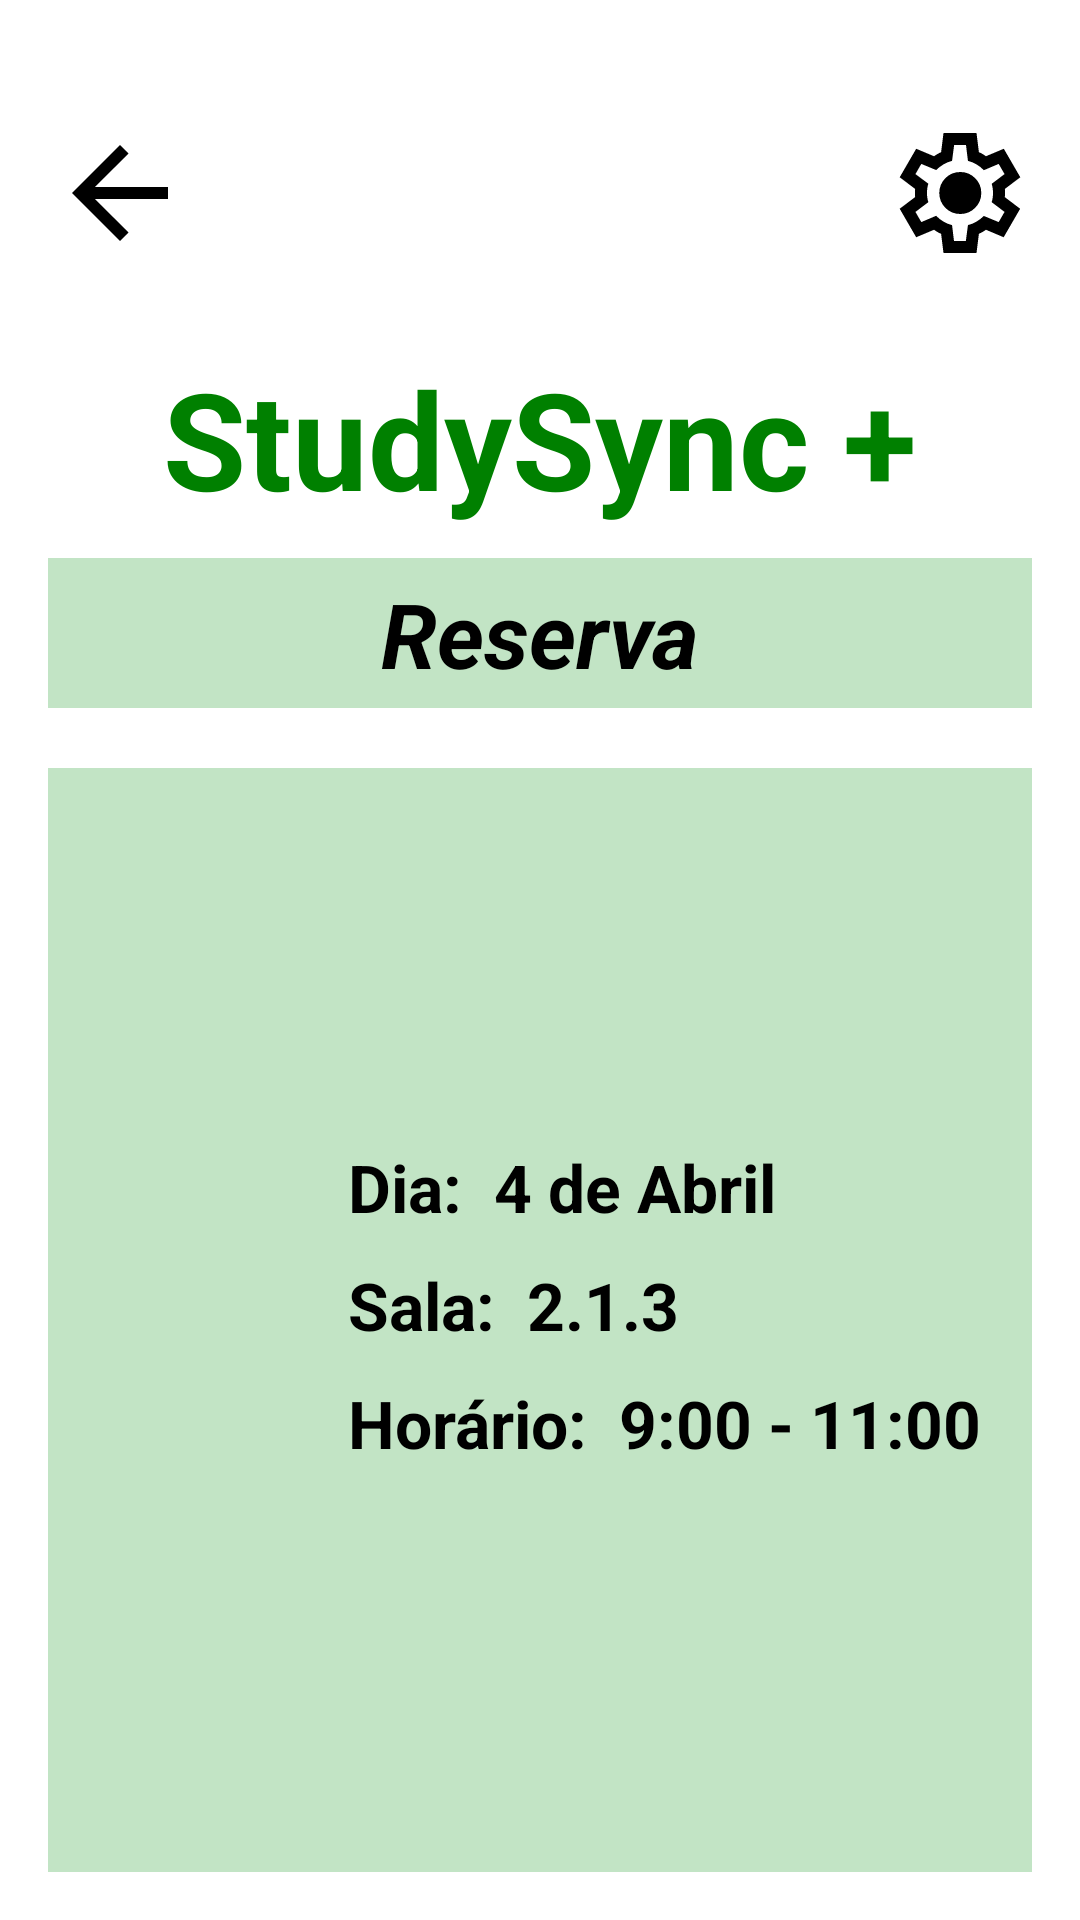

Write the Android layout XML for this screen, with the resource values it uses.
<!-- AndroidManifest.xml: application theme Theme.StudySync -->
<!-- res/layout/reservar_sala_confirm.xml -->
<?xml version="1.0" encoding="utf-8"?>
<androidx.constraintlayout.widget.ConstraintLayout xmlns:android="http://schemas.android.com/apk/res/android"
    xmlns:app="http://schemas.android.com/apk/res-auto"
    xmlns:tools="http://schemas.android.com/tools"
    android:layout_width="match_parent"
    android:layout_height="match_parent"
    android:padding="16dp">


    <ImageView
        android:id="@+id/settingsCogIcon"
        android:layout_width="wrap_content"
        android:layout_height="wrap_content"
        android:src="@drawable/settings_cog"
        app:layout_constraintBottom_toBottomOf="@id/StudySyncTitle"
        app:layout_constraintTop_toTopOf="parent"
        app:layout_constraintVertical_bias="0.216"
        app:layout_constraintEnd_toEndOf="@id/StudySyncTitle"/>

    <ImageView
        android:id="@+id/back_arrow"
        android:layout_width="wrap_content"
        android:layout_height="wrap_content"
        android:src="@drawable/back_arrow"
        app:layout_constraintBottom_toBottomOf="@id/StudySyncTitle"
        app:layout_constraintTop_toTopOf="parent"
        app:layout_constraintVertical_bias="0.216"
        app:layout_constraintStart_toStartOf="@id/StudySyncTitle"
        />

    <TextView
        android:id="@+id/StudySyncTitle"
        android:layout_width="0dp"
        android:layout_height="wrap_content"
        android:text="@string/app_name"
        android:textAppearance="@style/TextAppearance.AppCompat.Display2"
        android:textColor="@color/green"
        android:textStyle="bold"
        android:gravity="center"
        android:layout_marginTop="100dp"
        app:layout_constraintTop_toTopOf="parent"
        app:layout_constraintStart_toStartOf="parent"
        app:layout_constraintEnd_toEndOf="parent"/>


    <ImageView
        android:id="@+id/reservaBackground"
        android:layout_width="0dp"
        android:layout_height="50dp"
        android:background="@color/light_green"
        android:layout_marginTop="10dp"
        app:layout_constraintTop_toBottomOf="@id/StudySyncTitle"
        app:layout_constraintStart_toStartOf="parent"
        app:layout_constraintEnd_toEndOf="parent"/>


    
    <TextView
        android:id="@+id/ReservaTitle"
        android:layout_width="wrap_content"
        android:layout_height="wrap_content"
        android:text="Reserva"
        android:textSize="30sp"
        android:textStyle="bold|italic"
        app:layout_constraintStart_toStartOf="@id/reservaBackground"
        app:layout_constraintEnd_toEndOf="@id/reservaBackground"
        app:layout_constraintTop_toTopOf="@id/reservaBackground"
        app:layout_constraintBottom_toBottomOf="@id/reservaBackground" />


    <ImageView
        android:id="@+id/salas_background"
        android:layout_width="0dp"
        android:layout_height="450dp"
        android:layout_marginTop="20dp"
        android:background="@color/light_green"
        app:layout_constraintEnd_toEndOf="parent"
        app:layout_constraintStart_toStartOf="parent"
        app:layout_constraintTop_toBottomOf="@id/reservaBackground" />





    
    <TextView
        android:id="@+id/dateText"
        android:layout_width="wrap_content"
        android:layout_height="wrap_content"
        android:text="Dia:  "
        app:layout_constraintStart_toStartOf="@id/salas_background"
        app:layout_constraintTop_toTopOf="@id/salas_background"
        android:layout_marginHorizontal="100dp"
        android:layout_marginVertical="125dp"
        android:textAppearance="@style/TextAppearance.AppCompat.Large"
        android:textStyle="bold"/>

    <TextView
        android:id="@+id/dateTextView"
        android:layout_width="wrap_content"
        android:layout_height="wrap_content"
        android:text="4 de Abril"
        app:layout_constraintStart_toEndOf="@id/dateText"
        app:layout_constraintTop_toTopOf="@id/salas_background"
        android:layout_marginVertical="125dp"
        android:textAppearance="@style/TextAppearance.AppCompat.Large"
        android:textStyle="bold"/>




    
    <TextView
        android:id="@+id/salaText"
        android:layout_width="wrap_content"
        android:layout_height="wrap_content"
        android:text="Sala:  "
        app:layout_constraintStart_toStartOf="@id/dateText"
        app:layout_constraintTop_toBottomOf="@id/dateText"
        android:layout_marginVertical="10dp"
        android:textAppearance="@style/TextAppearance.AppCompat.Large"
        android:textStyle="bold"/>



    <TextView
        android:id="@+id/salaTextView"
        android:layout_width="wrap_content"
        android:layout_height="wrap_content"
        android:text="2.1.3"
        app:layout_constraintStart_toEndOf="@id/salaText"
        app:layout_constraintTop_toBottomOf="@id/dateText"
        android:layout_marginVertical="10dp"
        android:textAppearance="@style/TextAppearance.AppCompat.Large"
        android:textStyle="bold"/>


    
    <TextView
        android:id="@+id/horarioText"
        android:layout_width="wrap_content"
        android:layout_height="wrap_content"
        android:text="Horário:  "
        app:layout_constraintStart_toStartOf="@id/salaText"
        app:layout_constraintTop_toBottomOf="@id/salaText"
        android:layout_marginVertical="10dp"
        android:textAppearance="@style/TextAppearance.AppCompat.Large"
        android:textStyle="bold"/>



    <TextView
        android:id="@+id/horarioTextView"
        android:layout_width="wrap_content"
        android:layout_height="wrap_content"
        android:text="9:00 - 11:00"
        app:layout_constraintStart_toEndOf="@id/horarioText"
        app:layout_constraintTop_toBottomOf="@id/salaText"
        android:layout_marginVertical="10dp"
        android:textAppearance="@style/TextAppearance.AppCompat.Large"
        android:textStyle="bold"/>





    <Button
        android:id="@+id/confirmReserva"
        android:layout_width="0dp"
        android:layout_height="wrap_content"
        android:text="Confirmar"
        android:layout_marginTop="20dp"
        android:layout_marginBottom="20dp"
        android:background="@drawable/round_squares"
        android:layout_marginHorizontal="20dp"
        app:layout_constraintStart_toStartOf="@+id/salas_background"
        app:layout_constraintEnd_toEndOf="@+id/salas_background"
        app:layout_constraintBottom_toBottomOf="@id/salas_background"/>




</androidx.constraintlayout.widget.ConstraintLayout>
<!-- resources referenced by this layout -->
<resources>
  <color name="green">#008000</color>
  <color name="light_green">#c2e4c5</color>
  <!-- drawable back_arrow (drawable) -->
  <vector xmlns:android="http://schemas.android.com/apk/res/android"
      android:autoMirrored="true"
      android:height="48dp"
      android:viewportHeight="960"
      android:viewportWidth="960"
      android:width="48dp">
        
      <path android:fillColor="#FF000000" android:pathData="m313,520 l224,224 -57,56 -320,-320 320,-320 57,56 -224,224h487v80L313,520Z"/>
      
  </vector>
  <!-- drawable round_squares (drawable) -->
  <?xml version="1.0" encoding="utf-8"?>
  <shape xmlns:android="http://schemas.android.com/apk/res/android">
      <solid android:color="#FFFFFF"/>
      <stroke android:width="2dp"
          android:color="@color/light_green"/>
  
      <corners android:radius="15dp"/>
  
  
      <padding android:left="10dp"
          android:top="10dp"
          android:right="10dp"
          android:bottom="10dp"/>
  
  </shape>
  <!-- drawable settings_cog (drawable) -->
  <vector xmlns:android="http://schemas.android.com/apk/res/android"
      android:autoMirrored="true"
      android:height="48dp"
      android:viewportHeight="960"
      android:viewportWidth="960"
      android:width="48dp">
  
      <path android:fillColor="#FF000000" android:pathData="m370,880 l-16,-128q-13,-5 -24.5,-12T307,725l-119,50L78,585l103,-78q-1,-7 -1,-13.5v-27q0,-6.5 1,-13.5L78,375l110,-190 119,50q11,-8 23,-15t24,-12l16,-128h220l16,128q13,5 24.5,12t22.5,15l119,-50 110,190 -103,78q1,7 1,13.5v27q0,6.5 -2,13.5l103,78 -110,190 -118,-50q-11,8 -23,15t-24,12L590,880L370,880ZM440,800h79l14,-106q31,-8 57.5,-23.5T639,633l99,41 39,-68 -86,-65q5,-14 7,-29.5t2,-31.5q0,-16 -2,-31.5t-7,-29.5l86,-65 -39,-68 -99,42q-22,-23 -48.5,-38.5T533,266l-13,-106h-79l-14,106q-31,8 -57.5,23.5T321,327l-99,-41 -39,68 86,64q-5,15 -7,30t-2,32q0,16 2,31t7,30l-86,65 39,68 99,-42q22,23 48.5,38.5T427,694l13,106ZM482,620q58,0 99,-41t41,-99q0,-58 -41,-99t-99,-41q-59,0 -99.5,41T342,480q0,58 40.5,99t99.5,41ZM480,480Z"/>
      
  </vector>
  <string name="app_name">StudySync +</string>
  <style name="Theme.StudySync" parent="Theme.MaterialComponents.DayNight.DarkActionBar">
          <item name="android:textColor">@color/black</item>
          
          <item name="colorPrimary">@color/black</item>
          <item name="colorPrimaryVariant">@color/black</item>
          <item name="colorOnPrimary">@color/white</item>
          
          <item name="colorSecondary">@color/green</item>
          <item name="colorSecondaryVariant">@color/green</item>
          <item name="colorOnSecondary">@color/white</item>
          
          <item name="android:statusBarColor">?attr/colorPrimaryVariant</item>
          
          
  
      </style>
  <color name="black">#FF000000</color>
  <color name="white">#FFFFFFFF</color>
</resources>
